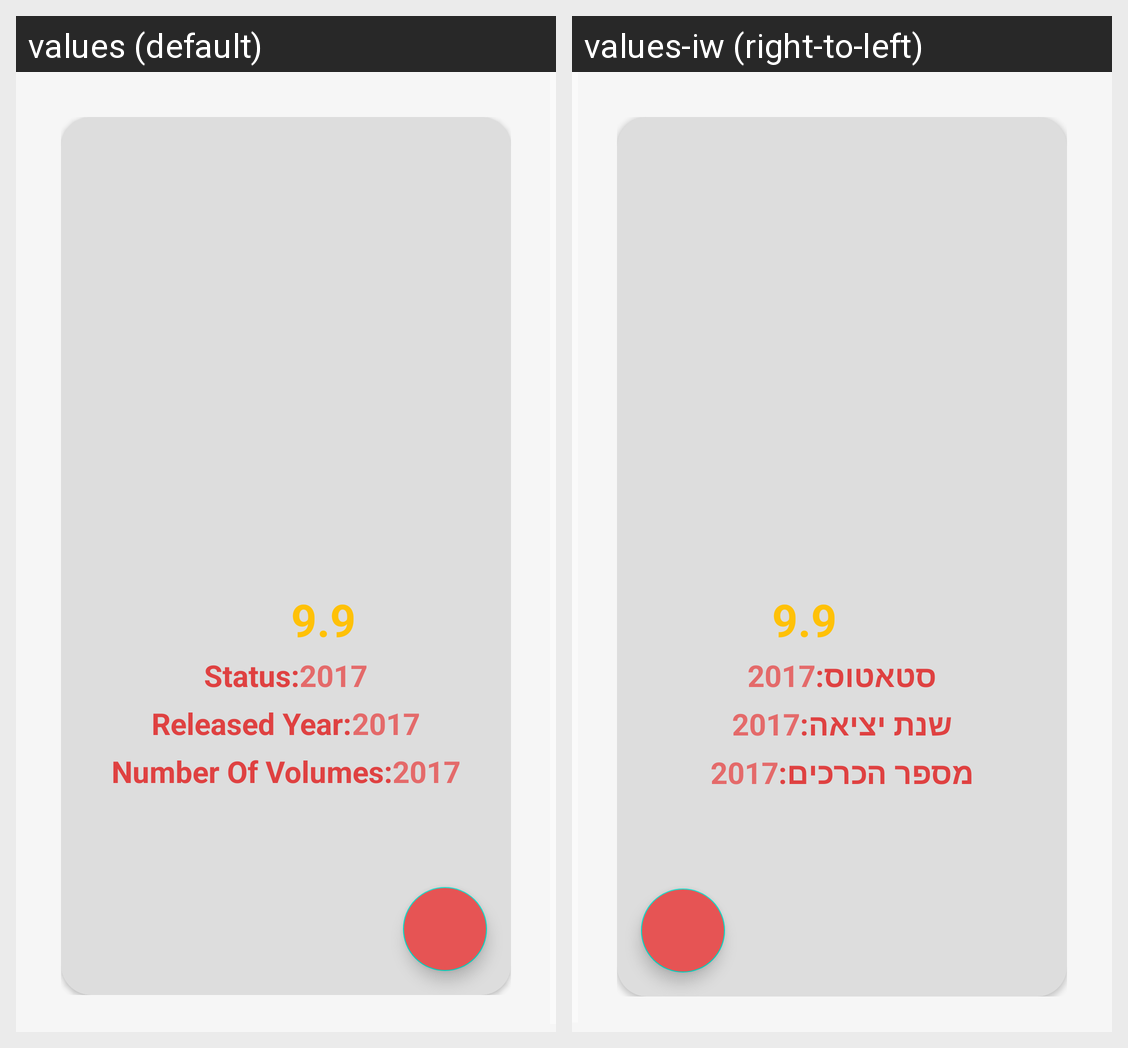

For this localized Android screen grid, give each drawn string resource with its value in every locale shown.
Android screen res/layout/fragment_single_manga.xml rendered under 2 locales, left to right: values (default), values-iw (right-to-left). Device: Nexus 5 (rendered at 1080×1920; each locale shown at half size, 540×960, under a caption strip naming it); theme Theme.AnimeTime.
Strings drawn on this screen, with the default value and each locale's value (text and hints the layout hard-codes, and strings that could not be matched under every locale, appear in the picture but are not listed):

default_score
  values: 9.9
  values-iw: 9.9

status
  values: Status:
  values-iw: סטאטוס:

_2017
  values: 2017
  values-iw: 2017  [not translated; the default value is used]

released_year
  values: Released Year:
  values-iw: שנת יציאה:

number_of_volumes
  values: Number Of Volumes:
  values-iw: מספר הכרכים:
